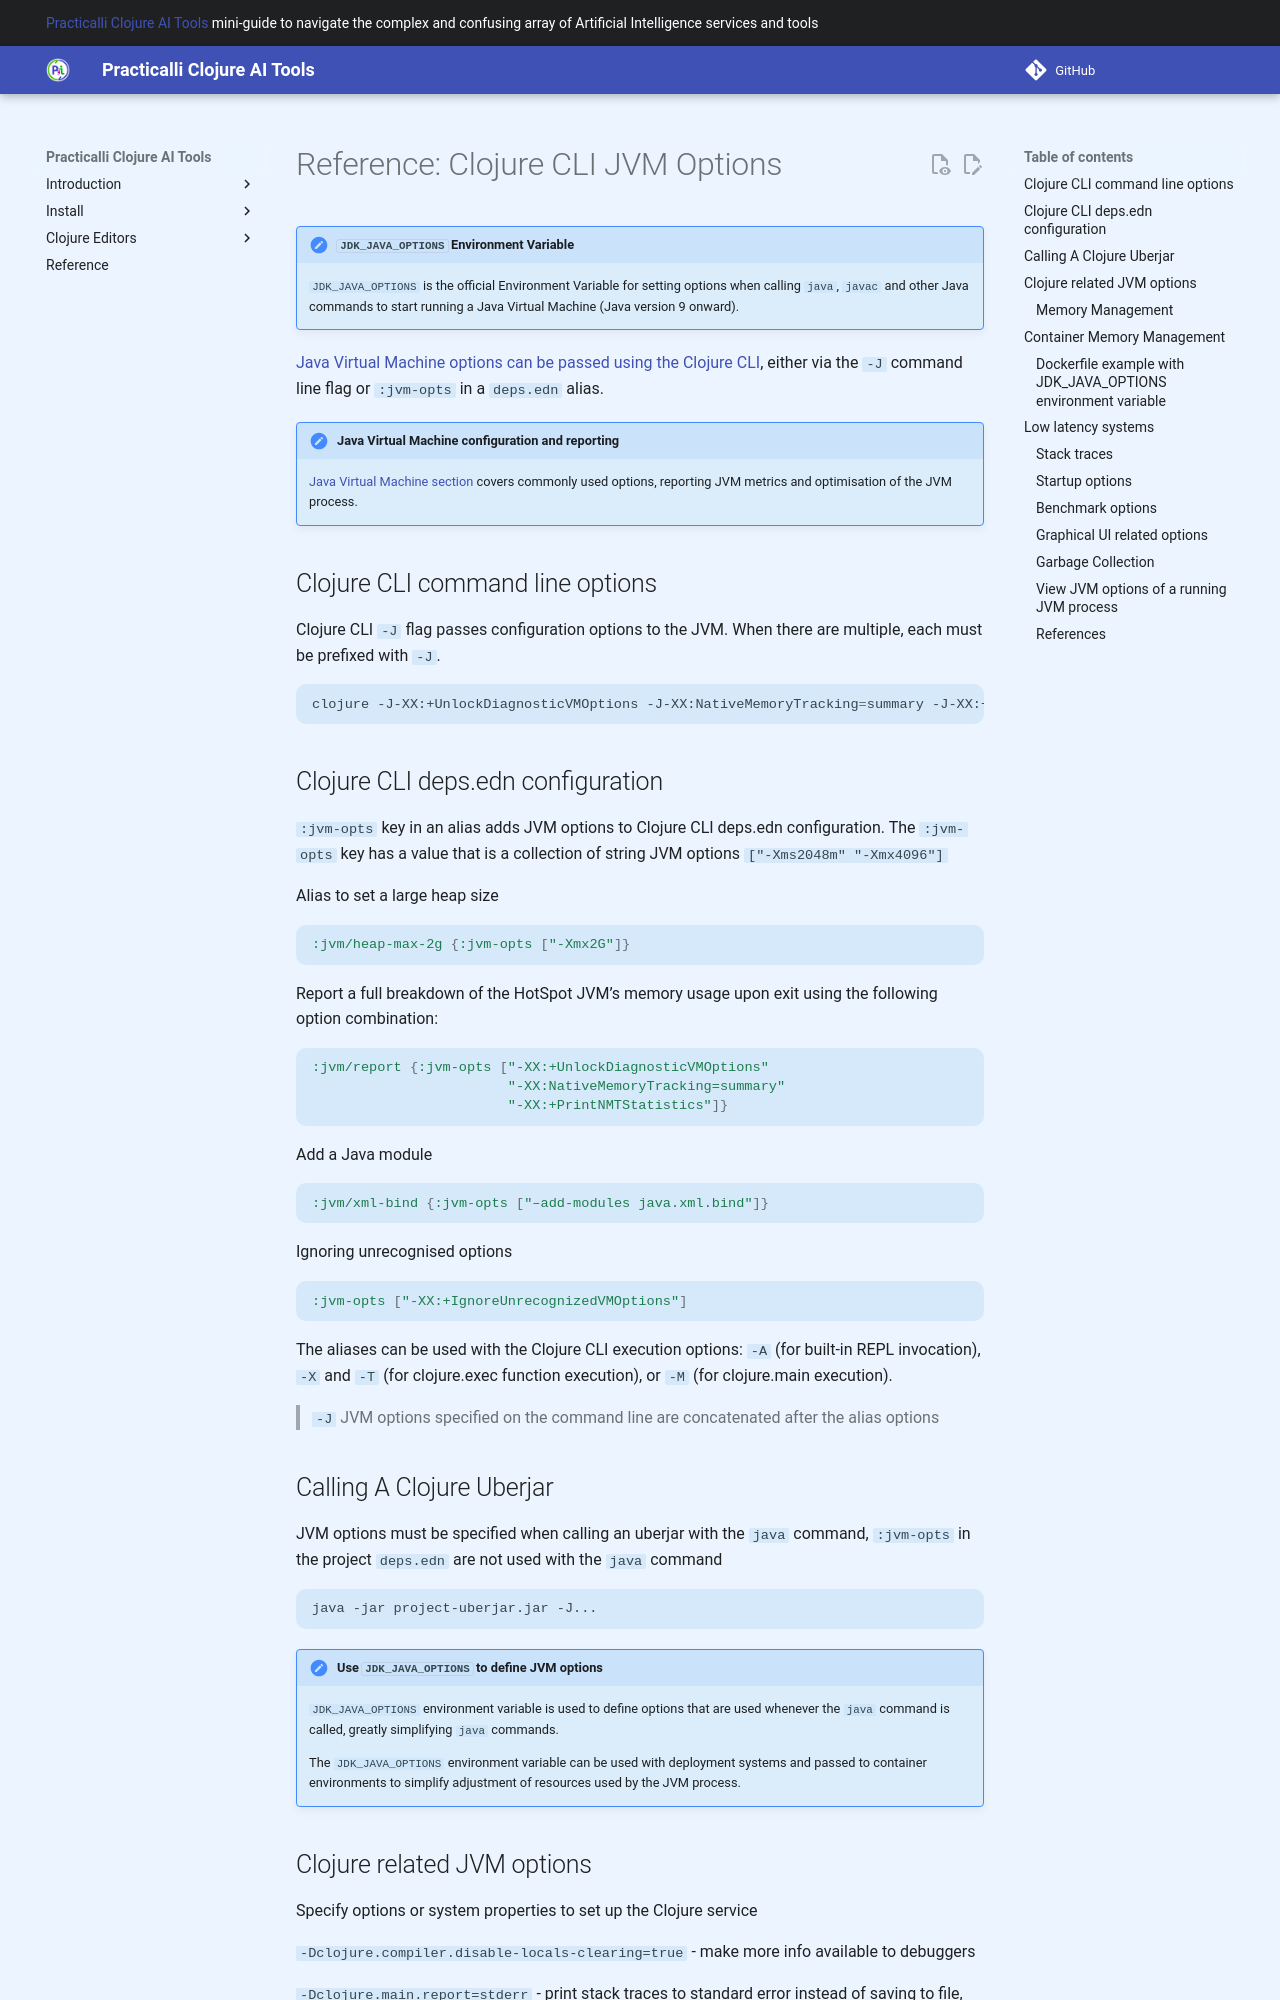

repository: practicalli/clojure-ai-tools · page: reference/clojure-cli/jvm-options/index.html · generator: mkdocs

# Reference: Clojure CLI JVM Options

!!! HINT "`JDK_JAVA_OPTIONS` Environment Variable"
    `JDK_JAVA_OPTIONS` is the official Environment Variable for setting options when calling `java`, `javac` and other Java commands to start running a Java Virtual Machine (Java version 9 onward).

[Java Virtual Machine options can be passed using the Clojure CLI](https://clojure.org/reference/deps_and_cli#_prepare_jvm_environment), either via the `-J` command line flag or `:jvm-opts` in a `deps.edn` alias.

<!-- TODO: reference: clojure CLI JVM options - common options and there use (e.g. manage heap size, garbage collection, etc.) -->

!!! HINT "Java Virtual Machine configuration and reporting"
    [Java Virtual Machine section](/reference/jvm/index.md) covers commonly used options, reporting JVM metrics and optimisation of the JVM process.

## Clojure CLI command line options

Clojure CLI `-J` flag passes configuration options to the JVM. When there are multiple, each must be prefixed with `-J`.

```shell
clojure -J-XX:+UnlockDiagnosticVMOptions -J‑XX:NativeMemoryTracking=summary -J‑XX:+PrintNMTStatistics
```

## Clojure CLI deps.edn configuration

`:jvm-opts` key in an alias adds JVM options to Clojure CLI deps.edn configuration.  The `:jvm-opts` key has a value that is a collection of string JVM options `["-Xms2048m" "-Xmx4096"]`

Alias to set a large heap size

```clojure
:jvm/heap-max-2g {:jvm-opts ["-Xmx2G"]}
```

Report a full breakdown of the HotSpot JVM’s memory usage upon exit using the following option combination:

```clojure
:jvm/report {:jvm-opts ["-XX:+UnlockDiagnosticVMOptions"
                        "‑XX:NativeMemoryTracking=summary"
                        "‑XX:+PrintNMTStatistics"]}
```

Add a Java module

```clojure
:jvm/xml-bind {:jvm-opts ["–add-modules java.xml.bind"]}
```

Ignoring unrecognised options

```clojure
:jvm-opts ["-XX:+IgnoreUnrecognizedVMOptions"]
```

The aliases can be used with the Clojure CLI execution options: `-A` (for built-in REPL invocation), `-X` and `-T` (for clojure.exec function execution), or `-M` (for clojure.main execution).

> `-J` JVM options specified on the command line are concatenated after the alias options

<!-- ## Optimising JVM for a container -->

<!-- TODO: JVM options useful when running in a container, e.g. docker -->

## Calling A Clojure Uberjar

JVM options must be specified when calling an uberjar with the `java` command, `:jvm-opts` in the project `deps.edn` are not used with the `java` command

```
java -jar project-uberjar.jar -J...
```

!!! HINT "Use `JDK_JAVA_OPTIONS` to define JVM options"
    `JDK_JAVA_OPTIONS` environment variable is used to define options that are used whenever the `java` command is called, greatly simplifying `java` commands.

    The `JDK_JAVA_OPTIONS` environment variable can be used with deployment systems and passed to container environments to simplify adjustment of resources used by the JVM process.
